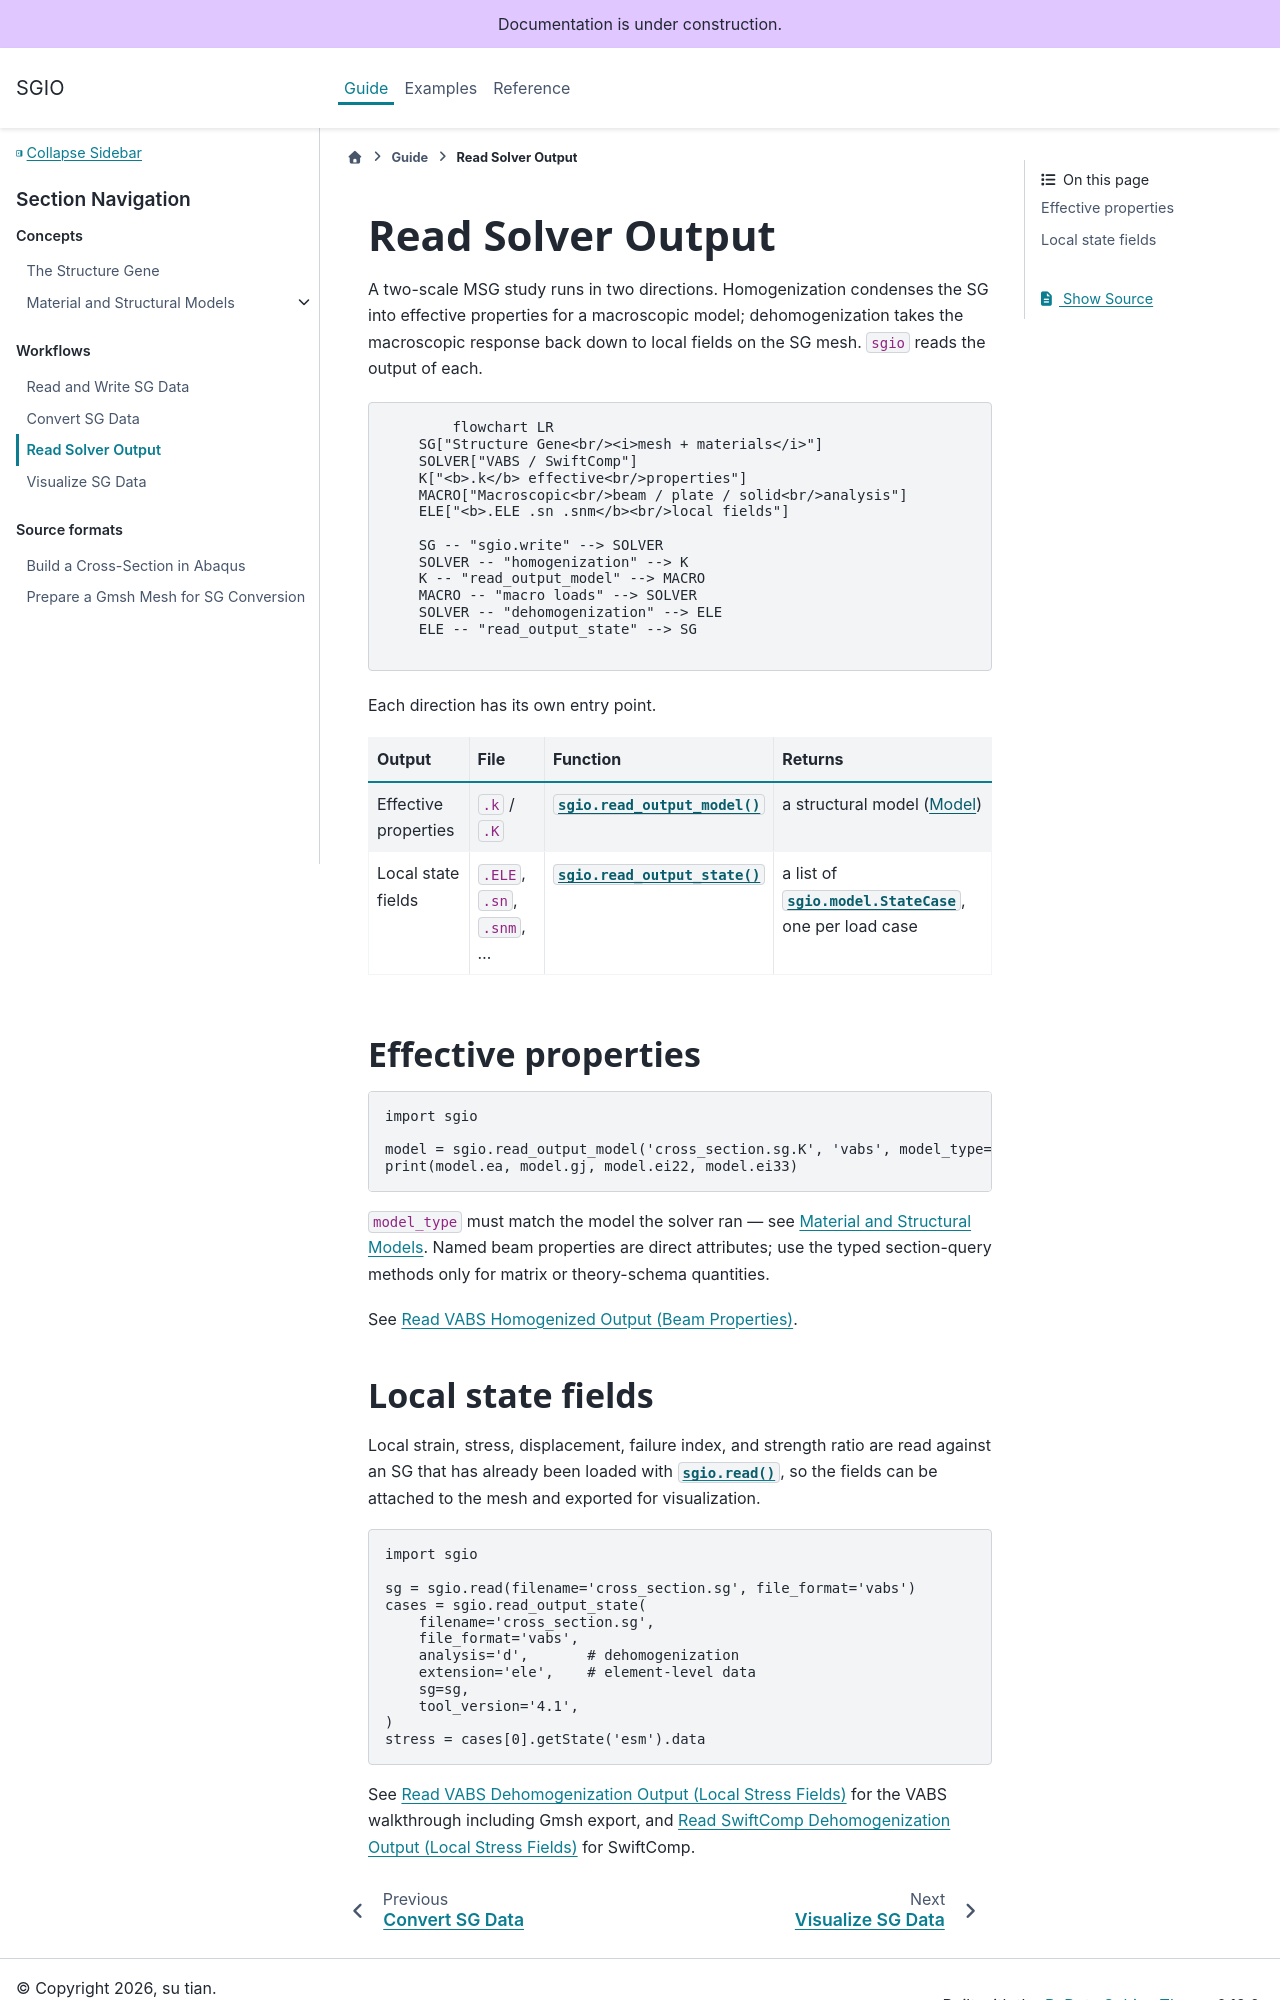

repository: wenbinyugroup/sgio · page: guide/output.html · generator: sphinx

# Read Solver Output

A two-scale MSG study runs in two directions. Homogenization condenses the SG
into effective properties for a macroscopic model; dehomogenization takes the
macroscopic response back down to local fields on the SG mesh. `sgio` reads the
output of each.

```{mermaid}
flowchart LR
    SG["Structure Gene<br/><i>mesh + materials</i>"]
    SOLVER["VABS / SwiftComp"]
    K["<b>.k</b> effective<br/>properties"]
    MACRO["Macroscopic<br/>beam / plate / solid<br/>analysis"]
    ELE["<b>.ELE .sn .snm</b><br/>local fields"]

    SG -- "sgio.write" --> SOLVER
    SOLVER -- "homogenization" --> K
    K -- "read_output_model" --> MACRO
    MACRO -- "macro loads" --> SOLVER
    SOLVER -- "dehomogenization" --> ELE
    ELE -- "read_output_state" --> SG
```

Each direction has its own entry point.

| Output | File | Function | Returns |
|---|---|---|---|
| Effective properties | `.k` / `.K` | {func}`sgio.read_output_model` | a structural model ({ref}`ref_model`) |
| Local state fields | `.ELE`, `.sn`, `.snm`, … | {func}`sgio.read_output_state` | a list of {class}`sgio.model.StateCase`, one per load case |

## Effective properties

```python
import sgio

model = sgio.read_output_model('cross_section.sg.K', 'vabs', model_type='BM2')
print(model.ea, model.gj, model.ei22, model.ei33)
```

`model_type` must match the model the solver ran — see {doc}`model/index`.
Named beam properties are direct attributes; use the typed section-query
methods only for matrix or theory-schema quantities.

See {doc}`/examples/read_vabs_output_h`.
